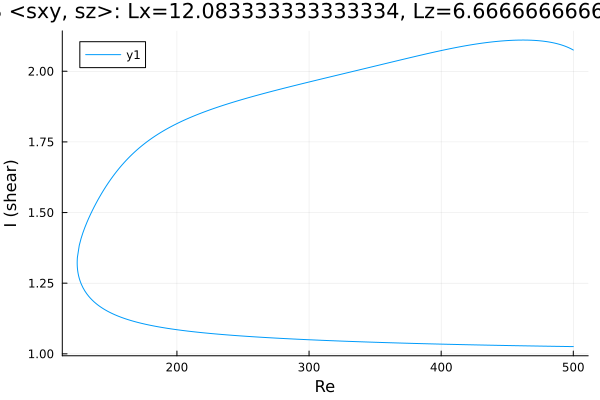

The file beside this chart, header and first rows:
Re, shear
500.0, 1.026
498.8, 1.026
497.4, 1.026
496, 1.026
494.6, 1.026
493.2, 1.026
491.7, 1.026
490.3, 1.026
488.9, 1.026
487.5, 1.026
486.7, 1.027
485.3, 1.027
483.9, 1.027
482.5, 1.027
481.1, 1.027
479.7, 1.027
478.3, 1.027
476.8, 1.027
475.4, 1.027
474, 1.027
472.6, 1.028
471.2, 1.028
469.8, 1.028
468.4, 1.028
466.9, 1.028
465.5, 1.028
464.1, 1.028
462.7, 1.028
461.3, 1.028
459.9, 1.029
458.5, 1.029
457, 1.029
455.6, 1.029
454.2, 1.029
452.8, 1.029
451.4, 1.029
450, 1.029
448.6, 1.03
447.1, 1.03
445.7, 1.03
444.3, 1.03
442.9, 1.03
441.5, 1.03
440.1, 1.03
438.7, 1.03
437.2, 1.031
435.8, 1.031
434.4, 1.031
433, 1.031
431.6, 1.031
430.2, 1.031
428.8, 1.031
427.3, 1.031
425.9, 1.032
424.5, 1.032
423.1, 1.032
421.7, 1.032
420.3, 1.032
418.9, 1.032
417.4, 1.032
... 537 more rows
